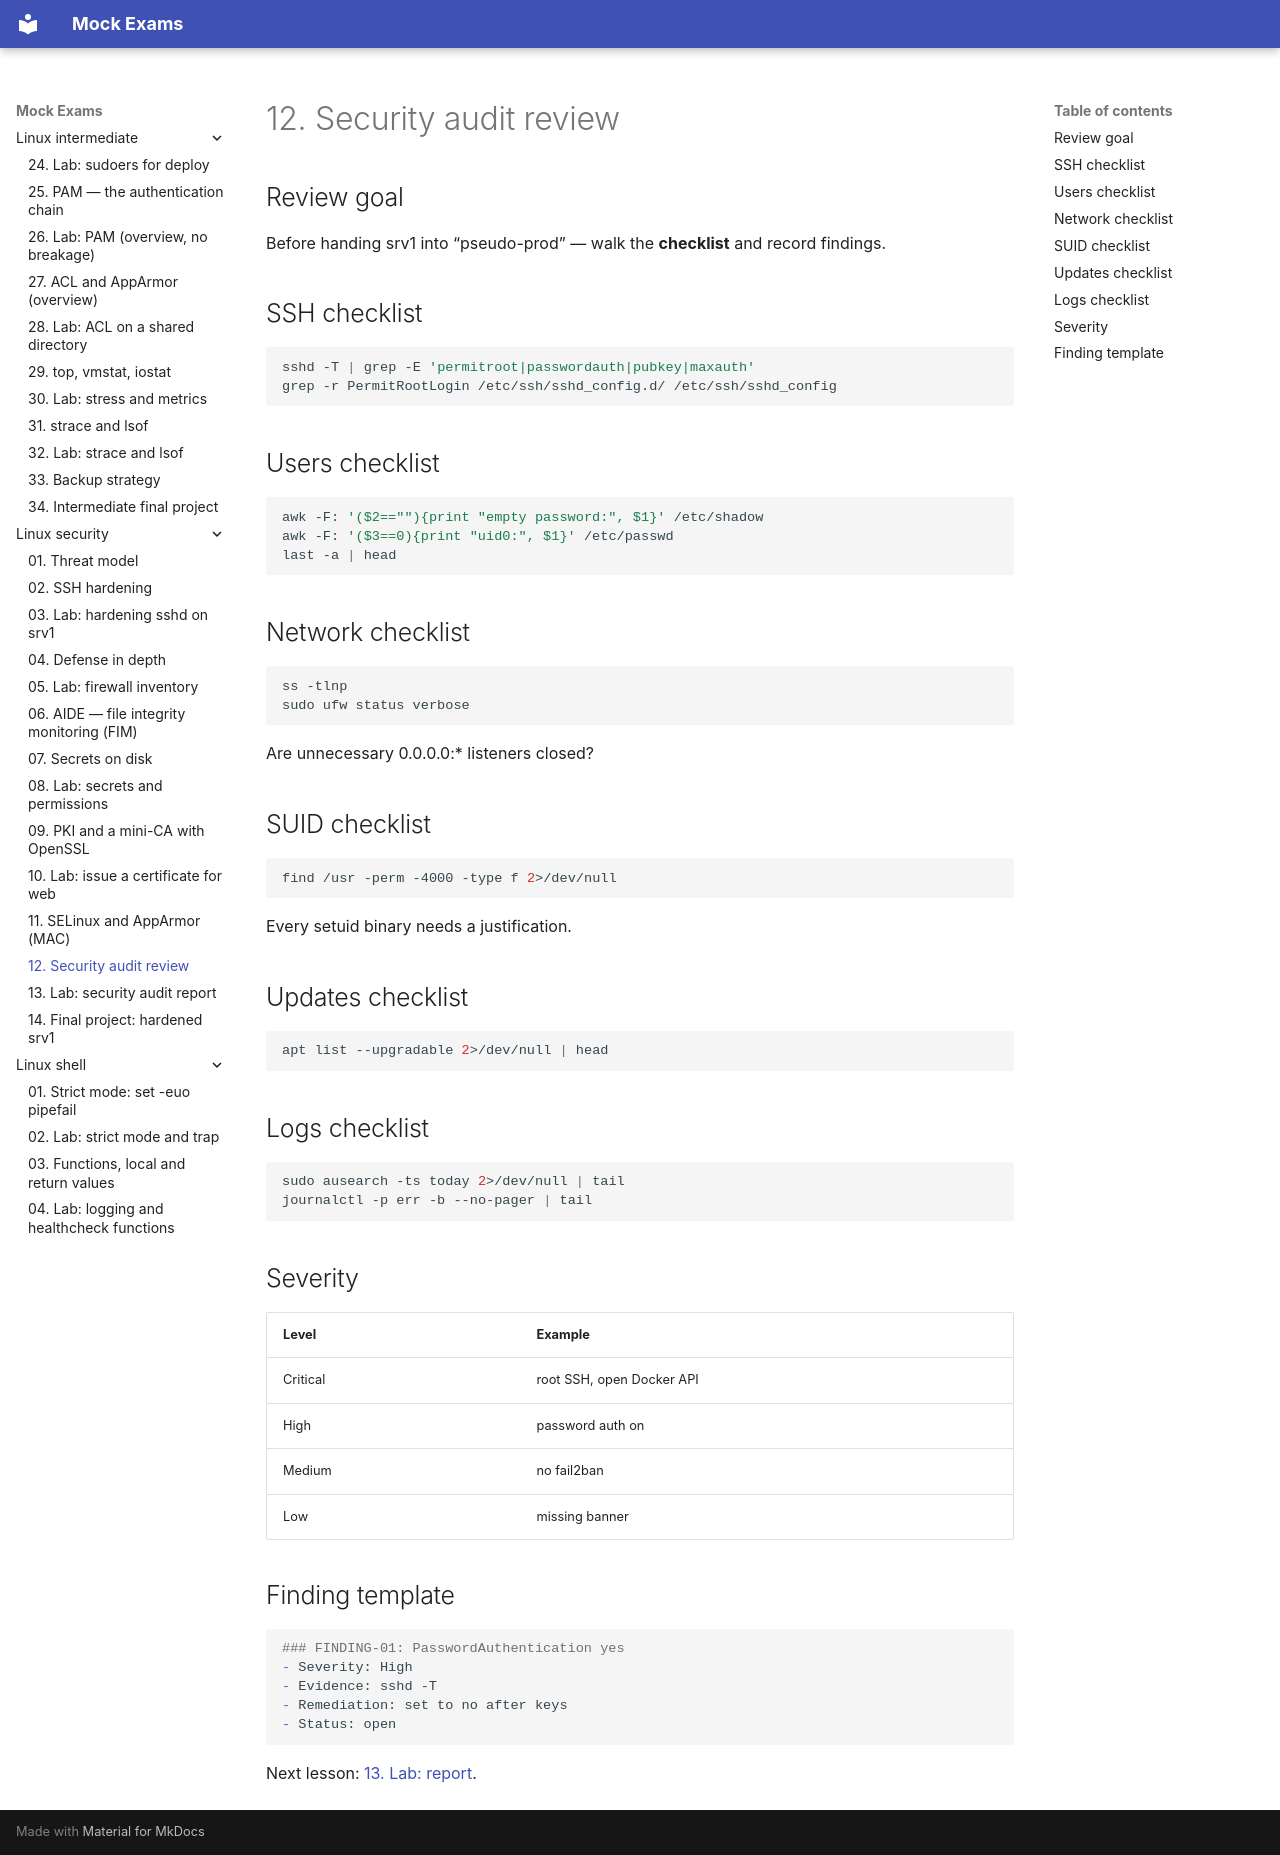

repository: FedorArbuzov/mock-exams · page: linux-security/12-audit-review/index.html · generator: mkdocs

# 12. Security audit review

## Review goal

Before handing srv1 into “pseudo-prod” — walk the **checklist** and record findings.

## SSH checklist

```bash
sshd -T | grep -E 'permitroot|passwordauth|pubkey|maxauth'
grep -r PermitRootLogin /etc/ssh/sshd_config.d/ /etc/ssh/sshd_config
```

## Users checklist

```bash
awk -F: '($2==""){print "empty password:", $1}' /etc/shadow
awk -F: '($3==0){print "uid0:", $1}' /etc/passwd
last -a | head
```

## Network checklist

```bash
ss -tlnp
sudo ufw status verbose
```

Are unnecessary 0.0.0.0:* listeners closed?

## SUID checklist

```bash
find /usr -perm -4000 -type f 2>/dev/null
```

Every setuid binary needs a justification.

## Updates checklist

```bash
apt list --upgradable 2>/dev/null | head
```

## Logs checklist

```bash
sudo ausearch -ts today 2>/dev/null | tail
journalctl -p err -b --no-pager | tail
```

## Severity

| Level | Example |
|---------|--------|
| Critical | root SSH, open Docker API |
| High | password auth on |
| Medium | no fail2ban |
| Low | missing banner |

## Finding template

```markdown
### FINDING-01: PasswordAuthentication yes
- Severity: High
- Evidence: sshd -T
- Remediation: set to no after keys
- Status: open
```

Next lesson: [13. Lab: report](13-lab-audit-report.md).
